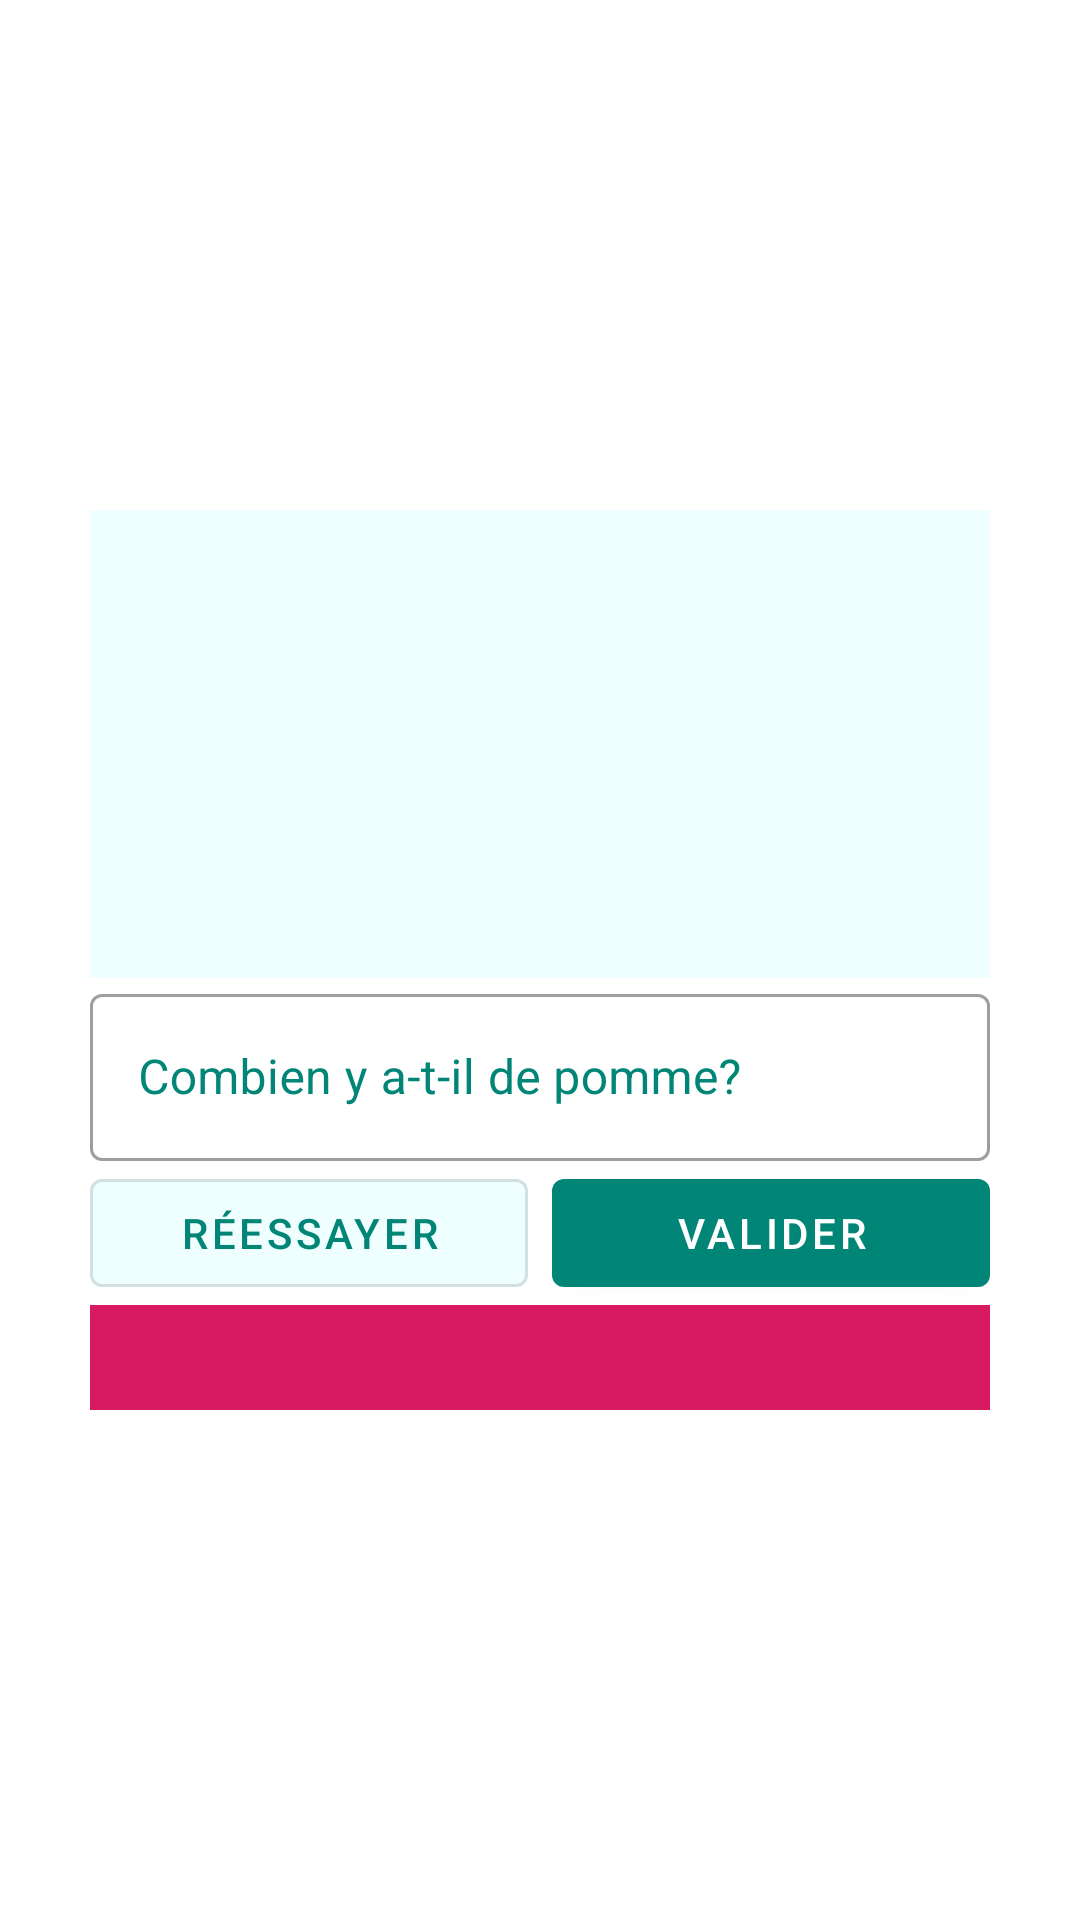

Here is an Android app screen rendered from its layout file. Give the layout XML and the strings, colors and styles it references.
<!-- AndroidManifest.xml: application theme AppTheme -->
<!-- res/layout/fragment_main.xml -->
<?xml version="1.0" encoding="utf-8"?>
<FrameLayout xmlns:android="http://schemas.android.com/apk/res/android"
    xmlns:app="http://schemas.android.com/apk/res-auto"
    xmlns:tools="http://schemas.android.com/tools"
    android:layout_width="match_parent"
    android:layout_height="match_parent"
    tools:context=".main.MainFragment">

    <androidx.appcompat.widget.LinearLayoutCompat
        android:layout_width="300dp"
        android:layout_height="300dp"
        android:layout_gravity="center"
        android:orientation="vertical">

        <androidx.appcompat.widget.AppCompatTextView
            android:id="@+id/log"
            android:layout_width="match_parent"
            android:layout_height="0dp"
            android:scrollbars="vertical"
            android:layout_weight="1"
            android:padding="8dp"
            android:background="@color/colorPrimaryWhitish" />

        <com.google.android.material.textfield.TextInputLayout
            android:id="@+id/input_layout"
            style="@style/TextInputLayout">

            <com.google.android.material.textfield.TextInputEditText
                android:id="@+id/input_editor"
                android:layout_width="match_parent"
                android:layout_height="match_parent"
                android:hint="@string/input_hint"/>

        </com.google.android.material.textfield.TextInputLayout>

        <androidx.appcompat.widget.LinearLayoutCompat
            android:layout_width="match_parent"
            android:layout_height="wrap_content"
            android:orientation="horizontal">

            <com.google.android.material.button.MaterialButton
                style="@style/Widget.MaterialComponents.Button.OutlinedButton"
                android:id="@+id/negative_button"
                android:layout_width="0dp"
                android:layout_height="wrap_content"
                android:layout_weight="1"
                android:textColor="@color/colorPrimary"
                app:backgroundTint="@color/colorPrimaryWhitish"
                android:text="@string/action_negative" />

            <Space
                android:layout_width="8dp"
                android:layout_height="wrap_content"/>

            <com.google.android.material.button.MaterialButton
                android:id="@+id/positive_button"
                android:layout_width="0dp"
                android:layout_height="wrap_content"
                android:layout_weight="1"
                android:textColor="@android:color/white"
                android:text="@string/action_positive" />

        </androidx.appcompat.widget.LinearLayoutCompat>

        <androidx.appcompat.widget.AppCompatTextView
            android:id="@+id/sum"
            android:layout_width="match_parent"
            android:layout_height="wrap_content"
            android:background="@color/colorAccent"
            android:textColor="@android:color/white"
            android:padding="8dp" />

    </androidx.appcompat.widget.LinearLayoutCompat>

</FrameLayout>
<!-- resources referenced by this layout -->
<resources>
  <color name="colorAccent">#D81B60</color>
  <color name="colorPrimary">#008577</color>
  <color name="colorPrimaryWhitish">#EFFFFF</color>
  <string name="action_negative">Réessayer</string>
  <string name="action_positive">Valider</string>
  <string name="input_hint">Combien y a-t-il de pomme?</string>
  <style name="TextInputLayout" parent="Widget.MaterialComponents.TextInputLayout.OutlinedBox">
          <item name="android:layout_width">match_parent</item>
          <item name="android:layout_height">wrap_content</item>
          <item name="android:textColorHint">@color/colorPrimary</item>
          <item name="android:background">@drawable/sh_rounded_white</item>
      </style>
  <style name="AppTheme" parent="Theme.MaterialComponents.DayNight.DarkActionBar">
          
          <item name="colorPrimary">@color/colorPrimary</item>
          <item name="colorPrimaryDark">@color/colorPrimaryDark</item>
          <item name="colorAccent">@color/colorAccent</item>
          <item name="primaryPageColor">@color/colorPrimaryWhitish</item>
      </style>
  <!-- drawable sh_rounded_white (drawable) -->
  <?xml version="1.0" encoding="utf-8"?>
  <layer-list xmlns:android="http://schemas.android.com/apk/res/android">
      <item
          android:top="6dp">
          <shape>
              <solid android:color="@android:color/white" />
              <corners android:radius="10dp" />
          </shape>
      </item>
  </layer-list>
  <color name="colorPrimaryDark">#00574B</color>
</resources>
